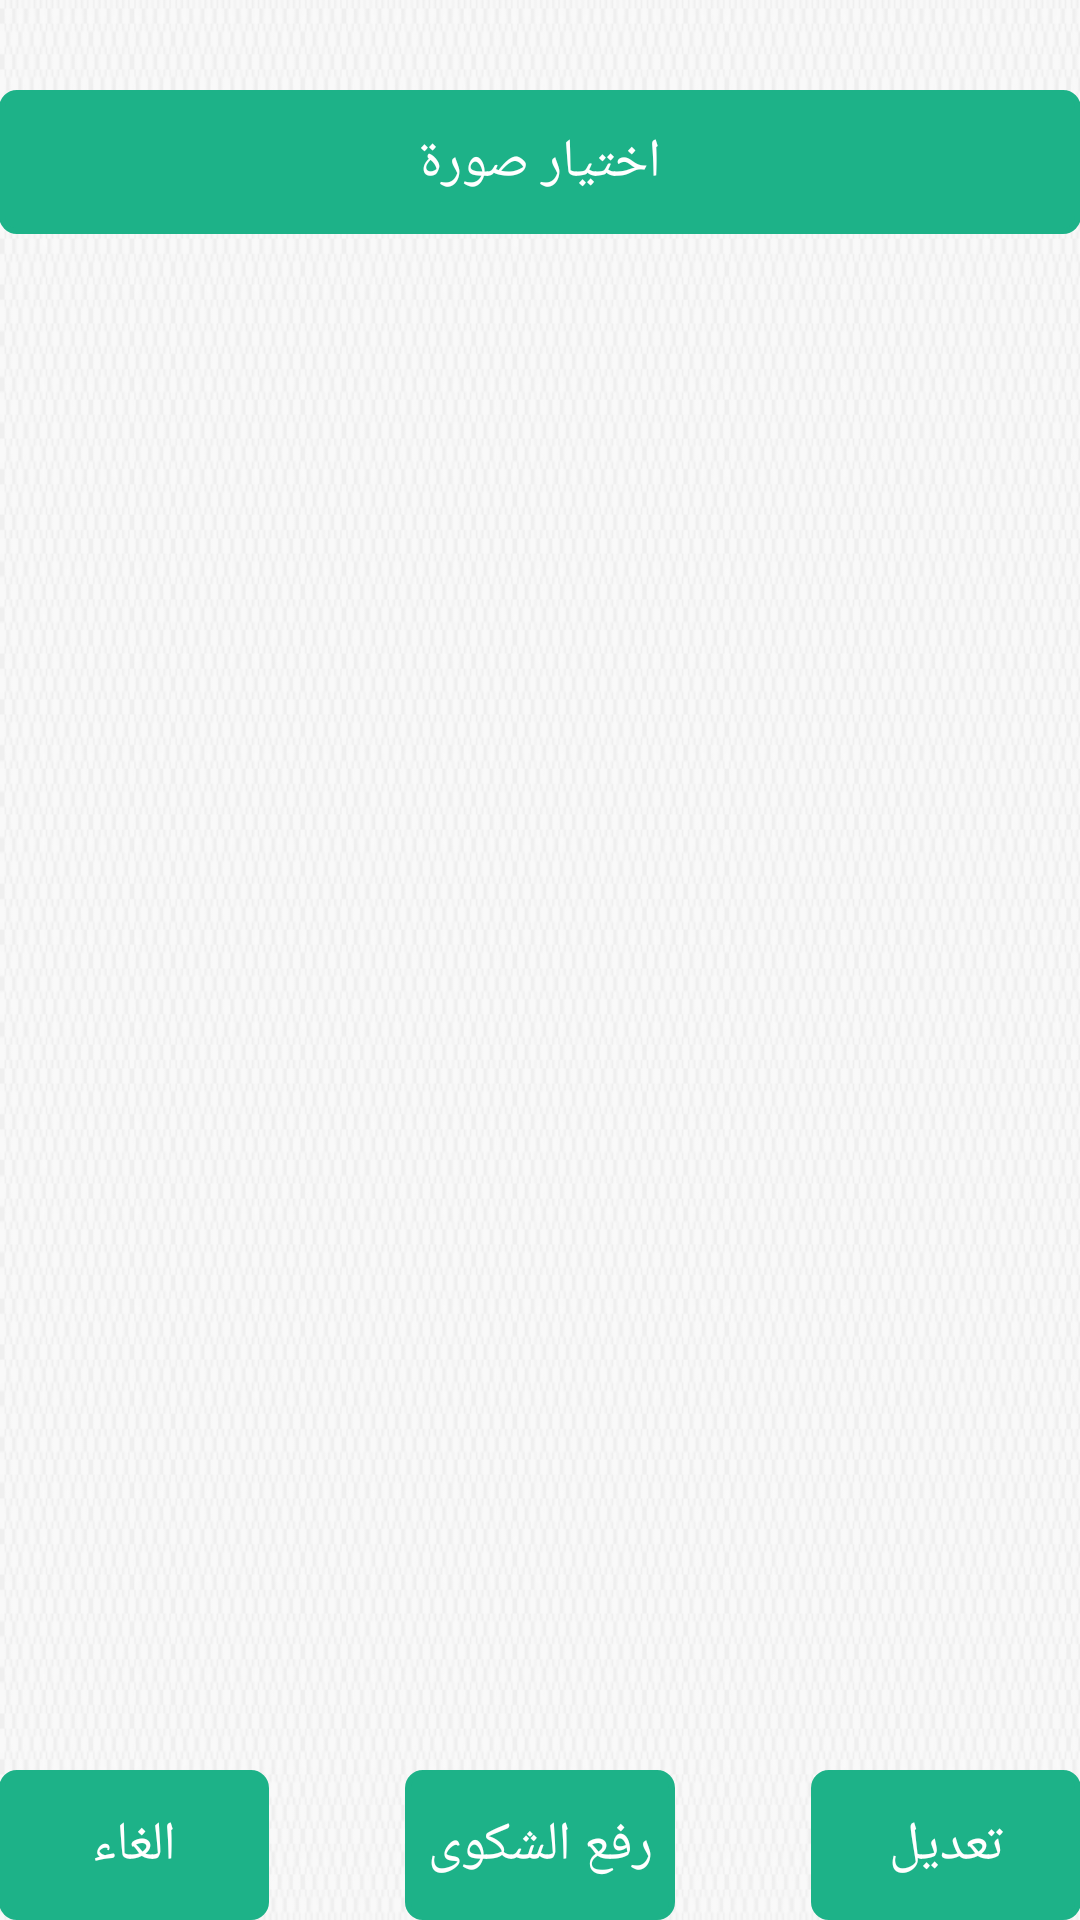

The Android layout XML behind this screen, and the referenced resources:
<!-- AndroidManifest.xml: application theme AppTheme -->
<!-- res/layout/activity_selectimage.xml -->
<RelativeLayout xmlns:android="http://schemas.android.com/apk/res/android"
    xmlns:tools="http://schemas.android.com/tools"
    android:layout_width="fill_parent"
    android:layout_height="fill_parent"
    android:paddingBottom="@dimen/activity_vertical_margin"
    android:paddingLeft="@dimen/activity_horizontal_margin"
    android:paddingRight="@dimen/activity_horizontal_margin"
    android:paddingTop="@dimen/activity_vertical_margin"
    tools:context="com.example.complaint.Selectimage"
    android:background="@drawable/background">

    <Button
        android:id="@+id/takephotobtn"
        android:layout_width="fill_parent"
        android:layout_height="wrap_content"
        android:layout_alignParentTop="true"
        android:layout_marginTop="30dp"
        android:background="@drawable/button_bg_rounded_corners"
        android:textColor="@color/white"
        android:text="اختيار صورة"
        android:layout_alignParentStart="true" />

    <Button
        android:id="@+id/send"
        android:layout_width="90dp"
        android:layout_height="50dp"
        android:onClick="senddata"
        android:background="@drawable/button_bg_rounded_corners"
        android:textColor="@color/white"
        android:text="رفع الشكوى"
        android:layout_alignParentBottom="true"
        android:layout_centerHorizontal="true" />

    <Button
        android:id="@+id/exit"
        android:layout_width="90dp"
        android:layout_height="50dp"
        android:textColor="@color/white"
        android:text="الغاء"
        android:background="@drawable/button_bg_rounded_corners"
        android:layout_alignParentBottom="true"
        android:layout_alignParentStart="true" />

    <Button
        android:id="@+id/newcom"
        android:layout_width="90dp"
        android:layout_height="50dp"
        android:background="@drawable/button_bg_rounded_corners"
        android:textColor="@color/white"
        android:text="تعديل"
        android:layout_alignParentBottom="true"
        android:layout_alignParentEnd="true" />

    <ImageView
        android:layout_width="300dp"
        android:layout_height="300dp"
        android:id="@+id/take"
        android:layout_centerVertical="true"
        android:layout_centerHorizontal="true" />

</RelativeLayout>
<!-- resources referenced by this layout -->
<resources>
  <color name="white">#FFFFFF</color>
  <!-- drawable background: png bitmap (drawable-mdpi, 56422 bytes) -->
  <!-- drawable button_bg_rounded_corners (drawable) -->
  <?xml version="1.0" encoding="utf-8"?>
      <selector xmlns:android="http://schemas.android.com/apk/res/android">
          <item>
              <shape android:shape="rectangle">
                  <solid android:color="#1DB288"/>
                  <stroke android:color="#1DB288" android:width="2dp" />
                  
                  <corners android:radius="5dp" />
              </shape>
          </item>
      </selector>
  <style name="AppTheme" parent="AppBaseTheme">
          <item name="android:textColor">@color/green</item>
          
      </style>
  <style name="AppBaseTheme" parent="android:Theme.Light">
  
          
      </style>
  <color name="green">#1DB288</color>
</resources>
